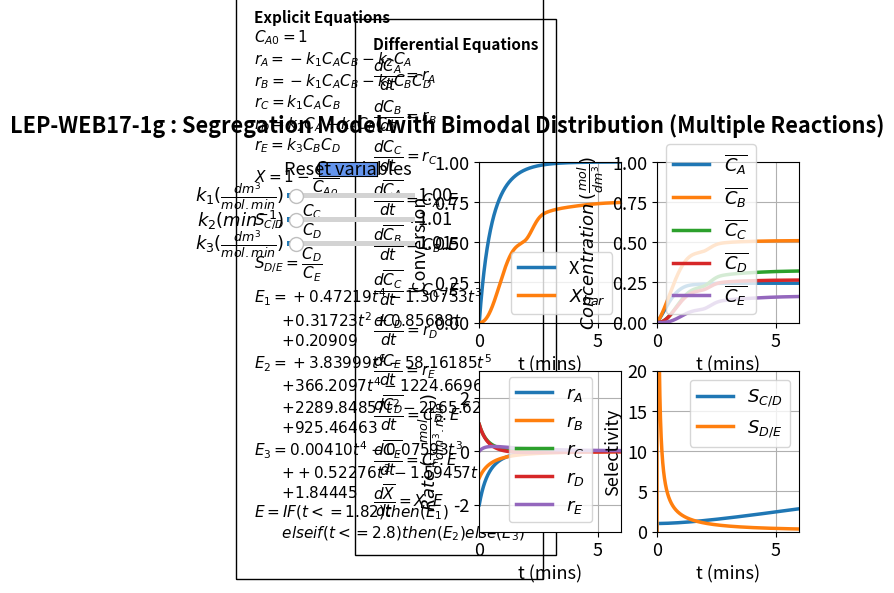

This chart was generated by the following Python code:
#%%
#Libraries
import numpy as np
from scipy.integrate import odeint
import matplotlib.pyplot as plt
import matplotlib
matplotlib.rcParams.update({'font.size': 13, 'lines.linewidth': 2.5})
from matplotlib.widgets import Slider, Button

#%%
# Explicit equations
cao=1
k1 =  1
k2 =  1
k3 =  1
def ODEfun(Yfuncvec, t, k1, k2, k3): 
    ca= Yfuncvec[0]
    cb= Yfuncvec[1]
    cc= Yfuncvec[2]
    cabar=Yfuncvec[3]
    cbbar=Yfuncvec[4]
    ccbar=Yfuncvec[5]
    cd=Yfuncvec[6]
    ce=Yfuncvec[7]
    cdbar=Yfuncvec[8]
    cebar=Yfuncvec[9]
    Xbar=Yfuncvec[10]

    E1 =  0.47219*t**4-1.30733*t**3+0.31723*t**2+0.85688*t+0.20909
    E2 =  3.83999*t**6-58.16185*t**5+366.2097*t**4-1224.66963*t**3+2289.84857*t**2-2265.62125*t+925.46463
    E3 =  0.00410*t**4-0.07593*t**3+0.52276*t**2-1.59457*t+1.84445
    rc =  k1*ca*cb
    re =  k3*cb*cd
    ra =  -k1*ca*cb-k2*ca
    rb =  -k1*ca*cb-k3*cb*cd
    rd =  k2*ca-k3*cb*cd
    X=1-ca/cao
    if t<=1.82:
        E =E1
    elif t<=2.8:
        E=E2
    else:
        E=E3
    # Differential equations
    dcadt =  ra
    dcbdt =  rb
    dccdt =  rc
    dcabardt =  ca*E
    dcbbardt =  cb*E
    dccbardt =  cc*E
    dcddt =  rd
    dcedt =  re
    dcdbardt =  cd*E
    dcebardt =  ce*E
    dXbardt =  X*E
    return np.array([dcadt,dcbdt,dccdt,dcabardt,dcbbardt,dccbardt,dcddt,dcedt,dcdbardt,dcebardt,dXbardt])
tspan = np.linspace(0, 6, 1000)
y0 = np.array([1, 1, 0, 0, 0, 0 ,0 ,0 ,0 ,0 ,0])
#%%
fig, ((ax1, ax2),(ax3, ax4)) = plt.subplots(2, 2)
fig.suptitle("""LEP-WEB17-1g : Segregation Model with Bimodal Distribution (Multiple Reactions)""", x = 0.35, y = 0.98, fontweight='bold')
fig.subplots_adjust(wspace=0.25,hspace=0.3)
plt.subplots_adjust(left  = 0.4)

sol = odeint(ODEfun, y0, tspan, (k1, k2, k3))
ca= sol[:, 0]
cb= sol[:, 1]
cc= sol[:, 2]
cabar=sol[:, 3]
cbbar=sol[:, 4]
ccbar=sol[:, 5]
cd=sol[:, 6]
ce=sol[:, 7]
cdbar=sol[:, 8]
cebar=sol[:, 9]
Xbar=sol[:, 10]
Scd = cc/(cd+0.00001)
Sde = cd/(ce+0.00001)
X = (cao - ca)/(cao)
rc =  k1*ca*cb
re =  k3*cb*cd
ra =  -k1*ca*cb-k2*ca
rb =  -k1*ca*cb-k3*cb*cd
rd =  k2*ca-k3*cb*cd
    
p1, p14 = ax1.plot(tspan, X, tspan, Xbar)
ax1.legend(['X', '$X_{bar}$'], loc='best')
ax1.set_xlabel('t (mins)', fontsize='medium' )
ax1.set_ylabel('Conversion', fontsize='medium')
ax1.set_ylim(0,1)
ax1.set_xlim(0,6)
ax1.grid()

p2, p3, p4, p5, p6 = ax2.plot(tspan, cabar, tspan, cbbar, tspan, ccbar, tspan, cdbar, tspan, cebar)
ax2.legend([r'$\overline{C_A}$', r'$\overline{C_B}$',r'$\overline{C_C}$',r'$\overline{C_D}$',r'$\overline{C_E}$',], loc='best')
ax2.set_ylim(0,1)
ax2.set_xlim(0,6)
ax2.grid()
ax2.set_xlabel('t (mins)', fontsize='medium' )
ax2.set_ylabel(r'$Concentration \thinspace (\frac{mol}{dm^3})$', fontsize='medium')
#ax2.ticklabel_format(style='sci',scilimits=(3,4),axis='x')

p7, p8, p9, p10, p11 = ax3.plot(tspan, ra, tspan, rb, tspan, rc, tspan, rd, tspan, re)
ax3.legend([r'$r_A$', r'$r_B$', r'$r_C$', r'$r_D$', r'$r_E$'], loc='best')
ax3.set_ylim(-3, 3)
ax3.set_xlim(0, 6)
ax3.grid()
ax3.set_xlabel('t (mins)', fontsize='medium' )
ax3.set_ylabel(r'$Rate \thinspace (\frac{mol}{dm^3.min })$', fontsize='medium')
#ax3.ticklabel_format(style='sci',scilimits=(3,4),axis='x')

p12, p13 = ax4.plot(tspan, Scd, tspan, Sde)
ax4.legend([r'$S_{C/D}$', r'$S_{D/E}$'], loc='best')
ax4.set_ylim(0,20)
ax4.set_xlim(0,6)
ax4.grid()
ax4.set_xlabel('t (mins)', fontsize='medium' )
ax4.set_ylabel('Selectivity', fontsize='medium' )
#ax4.ticklabel_format(style='sci',scilimits=(-6,-3),axis='y')
#ax4.ticklabel_format(style='sci',scilimits=(3,4),axis='x')
ax1.text(-4.5, -1.3,'Differential Equations'
         '\n'
         r'$\dfrac{dC_A}{dt} = r_A$'
         '\n'
         r'$\dfrac{dC_B}{dt} = r_B$'
         '\n'
         r'$\dfrac{dC_C}{dt} = r_C$'       
         '\n'
         r'$\dfrac{d\overline{C_A}}{dt} = C_A.E$'
         '\n'
         r'$\dfrac{d\overline{C_B}}{dt} = C_B.E$' 
                  '\n'
         r'$\dfrac{d\overline{C_C}}{dt} = C_C.E$'
                  '\n'
         r'$\dfrac{dC_D}{dt} = r_D$'
         '\n'
         r'$\dfrac{dC_E}{dt} = r_E$'
         '\n'    
         r'$\dfrac{d\overline{C_D}}{dt} = C_D.E$'
         '\n'
         r'$\dfrac{d\overline{C_E}}{dt} = C_E.E$' 
                  '\n'              
         r'$\dfrac{d\overline{X}}{dt} = X.E$' '\n'

         
         , ha='left', wrap = True, fontsize=11,
        bbox=dict(facecolor='none', edgecolor='black', pad=13), fontweight='bold')
ax1.text( -9.5, -1.45 ,'Explicit Equations' '\n'   
         r'$C_{A0} = 1$'
         '\n'        
         r'$r_A = -k_1C_AC_B - k_2C_A$'
         '\n'         
         r'$r_B = -k_1C_AC_B - k_3C_BC_D$'
         '\n'         
         r'$r_C = k_1C_AC_B$'
         '\n'    
         r'$r_D = k_2C_A - k_3C_BC_D$'
         '\n'         
         r'$r_E = k_3C_BC_D$'
         '\n'            
         r'$X = 1 -\dfrac{C_A}{C_{Ao}}$' 
         '\n'
         r'$S_{C/D} = \dfrac{C_C}{C_{D}}$' 
         '\n'
         r'$S_{D/E} = \dfrac{C_D}{C_{E}}$' 
         '\n'        
         r'$E_1 = +0.47219t^4 - 1.30733t^3$' '\n\t' 
         r'$+ 0.31723t^2 + 0.85688t$''\n\t'
         r'$  + 0.20909$'
         '\n'
         r'$E_2 = +3.83999t^6 - 58.16185t^5   $' '\n\t' 
         r'$+ 366.2097t^4 - 1224.6696t^3$''\n\t'
         r'$+ 2289.84857t^2 - 2265.62125t$''\n\t'
         r'$+ 925.46463$'
         '\n'
         r'$E_3 = 0.00410t^4 - 0.07593t^3  $' '\n\t' 
         r'$+ + 0.52276t^2 - 1.59457t$''\n\t'
         r'$  + 1.84445$' '\n'         
         r'$E = IF (t<=1.82) then (E_1)$''\n\t' 
         r'$else if (t<=2.8) then(E_2) else (E_3)$''\n'
         
         , ha='left', wrap = True, fontsize=11,
        bbox=dict(facecolor='none', edgecolor='black', pad=13), fontweight='bold')

#%%
axcolor = 'black'
ax_k1 = plt.axes([0.1, 0.8, 0.2, 0.02], facecolor=axcolor)
ax_k2 = plt.axes([0.1, 0.75, 0.2, 0.02], facecolor=axcolor)
ax_k3 = plt.axes([0.1, 0.7, 0.2, 0.02], facecolor=axcolor)

sk1 = Slider(ax_k1, r'$k_1 (\frac{dm^3}{mol.min})$', 0.01, 15, valinit=1,valfmt='%1.2f', valstep=0.000001)
sk2 = Slider(ax_k2, r'$k_2 (min^{-1})$', 0.01, 15, valinit=1,valfmt='%1.2f', valstep=1)
sk3 = Slider(ax_k3, r'$k_3 (\frac{dm^3}{mol.min})$', 0.01, 15, valinit=1,valfmt='%1.2f', valstep=1)


def update_plot2(val):
    k1 = sk1.val
    k2 =sk2.val
    k3 =sk3.val
    sol = odeint(ODEfun, y0, tspan, (k1, k2, k3))
    ca= sol[:, 0]
    cb= sol[:, 1]
    cc= sol[:, 2]
    cabar=sol[:, 3]
    cbbar=sol[:, 4]
    ccbar=sol[:, 5]
    cd=sol[:, 6]
    ce=sol[:, 7]
    cdbar=sol[:, 8]
    cebar=sol[:, 9]
    Xbar=sol[:, 10]
    rc =  k1*ca*cb
    re =  k3*cb*cd
    ra =  -k1*ca*cb-k2*ca
    rb =  -k1*ca*cb-k3*cb*cd
    rd =  k2*ca-k3*cb*cd    
    Scd = cc/(cd+0.00001)
    Sde = cd/(ce+0.00001)
    X = (cao - ca)/(cao)

    p1.set_ydata(X)
    p2.set_ydata(cabar)
    p3.set_ydata(cbbar)
    p4.set_ydata(ccbar)
    p5.set_ydata(cdbar)
    p6.set_ydata(cebar)
    p7.set_ydata(ra)
    p8.set_ydata(rb)
    p9.set_ydata(rc)
    p10.set_ydata(rd) 
    p11.set_ydata(re)
    p12.set_ydata(Scd)
    p13.set_ydata(Sde) 
    p14.set_ydata(Xbar)
    fig.canvas.draw_idle()


sk1.on_changed(update_plot2)
sk2.on_changed(update_plot2)
sk3.on_changed(update_plot2)
#

resetax = plt.axes([0.15, 0.85, 0.09, 0.03])
button = Button(resetax, 'Reset variables', color='cornflowerblue', hovercolor='0.975')

def reset(event):
    sk1.reset()
    sk2.reset()
    sk3.reset()
button.on_clicked(reset)	